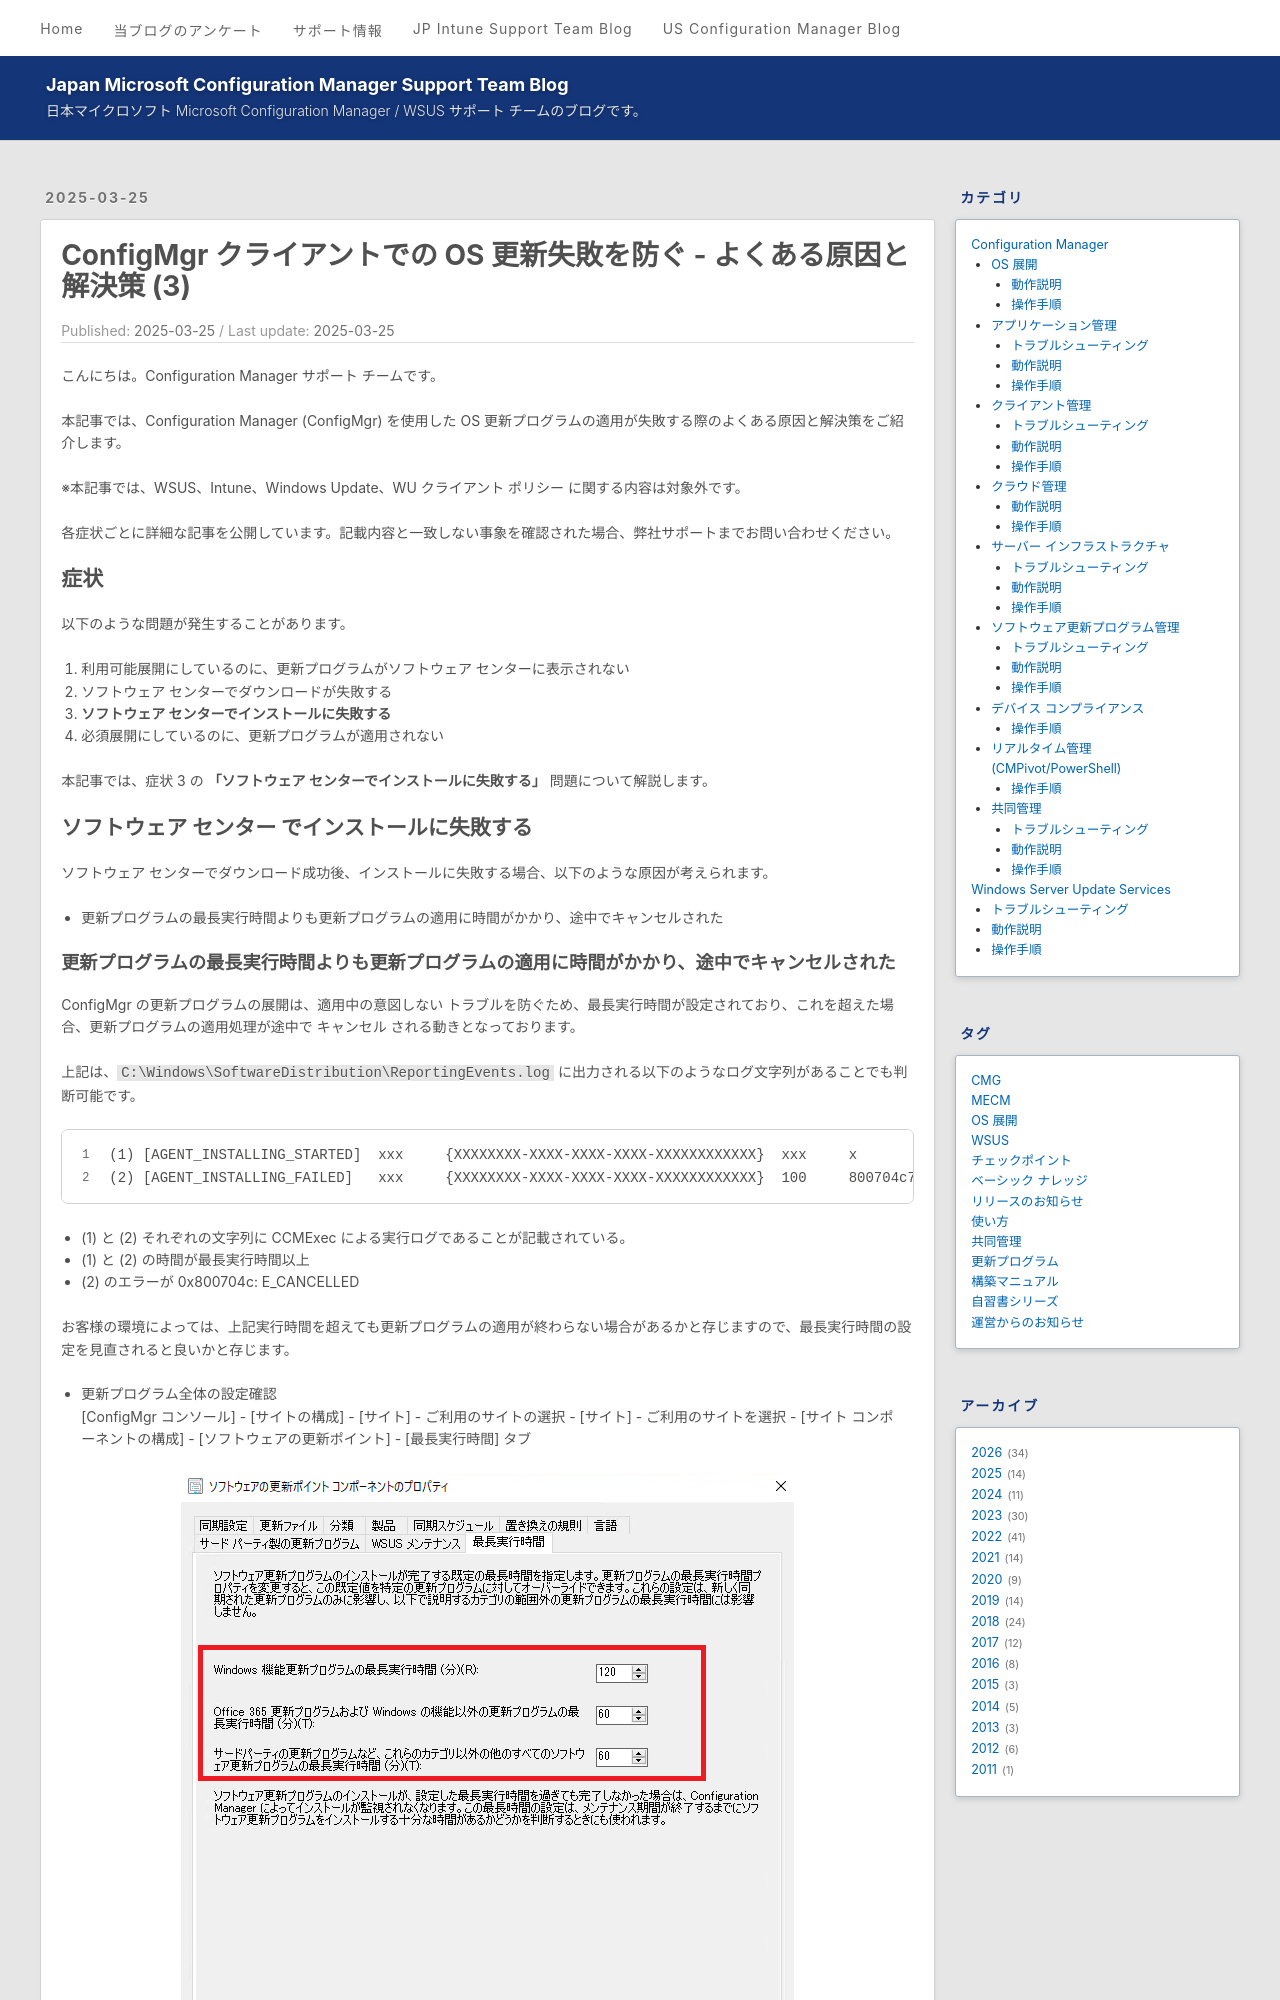

repository: jpmem/blog · page: mecm/20250325_03/index.html · generator: jekyll

---
title: ConfigMgr クライアントでの OS 更新失敗を防ぐ - よくある原因と解決策 (3)
date: 2025-03-25
categories:
  - [Configuration Manager, ソフトウェア更新プログラム管理, トラブルシューティング]
tags:
  - MECM
  - 更新プログラム
---

# ConfigMgr クライアントでの OS 更新失敗を防ぐ - よくある原因と解決策 (3)

こんにちは。Configuration Manager サポート チームです。

本記事では、Configuration Manager (ConfigMgr) を使用した OS 更新プログラムの適用が失敗する際のよくある原因と解決策をご紹介します。

※本記事では、WSUS、Intune、Windows Update、WU クライアント ポリシー に関する内容は対象外です。

各症状ごとに詳細な記事を公開しています。記載内容と一致しない事象を確認された場合、弊社サポートまでお問い合わせください。

## 症状

以下のような問題が発生することがあります。

1. 利用可能展開にしているのに、更新プログラムがソフトウェア センターに表示されない
2. ソフトウェア センターでダウンロードが失敗する
3. **ソフトウェア センターでインストールに失敗する**
4. 必須展開にしているのに、更新プログラムが適用されない

本記事では、症状 3 の **「ソフトウェア センターでインストールに失敗する」** 問題について解説します。

## ソフトウェア センター でインストールに失敗する

ソフトウェア センターでダウンロード成功後、インストールに失敗する場合、以下のような原因が考えられます。

- 更新プログラムの最長実行時間よりも更新プログラムの適用に時間がかかり、途中でキャンセルされた
